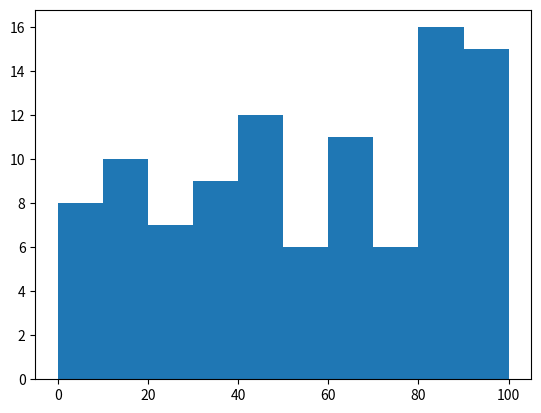

This chart was generated by the following Python code:
import numpy as np
import matplotlib.pyplot as plt

x = [1,2,5,7,9]
y = [4,19,10,56,53]

#plt.bar(x,y)  #条形图
#plt.xlim(12)
#plt.ylim(14)
#plt.axis([0,12,0,100])  # 轴的范围

#plt.show()


x1 = np.random.randint(1,100,100)
bins = [0,10,20,30,40,50,60,70,80,90,100]

plt.hist(x1,bins)  #直方图
plt.show()